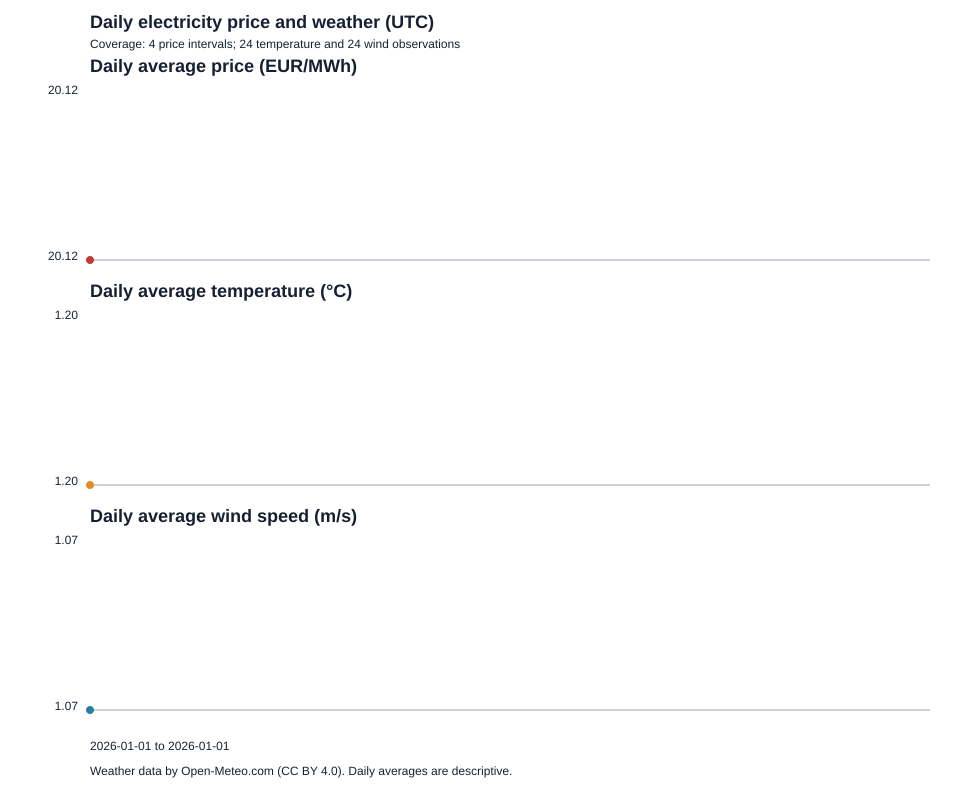

Values plotted in this chart, from the file beside it:
day_utc, area_code, currency, price_unit, average_price, price_intervals, average_temperature_c, average_wind_speed_m_s, temperature_observations, wind_observations
2026-01-01, 10YES-REE------0, EUR, MWH, 20.12, 4, 1.2, 1.071, 24, 24
